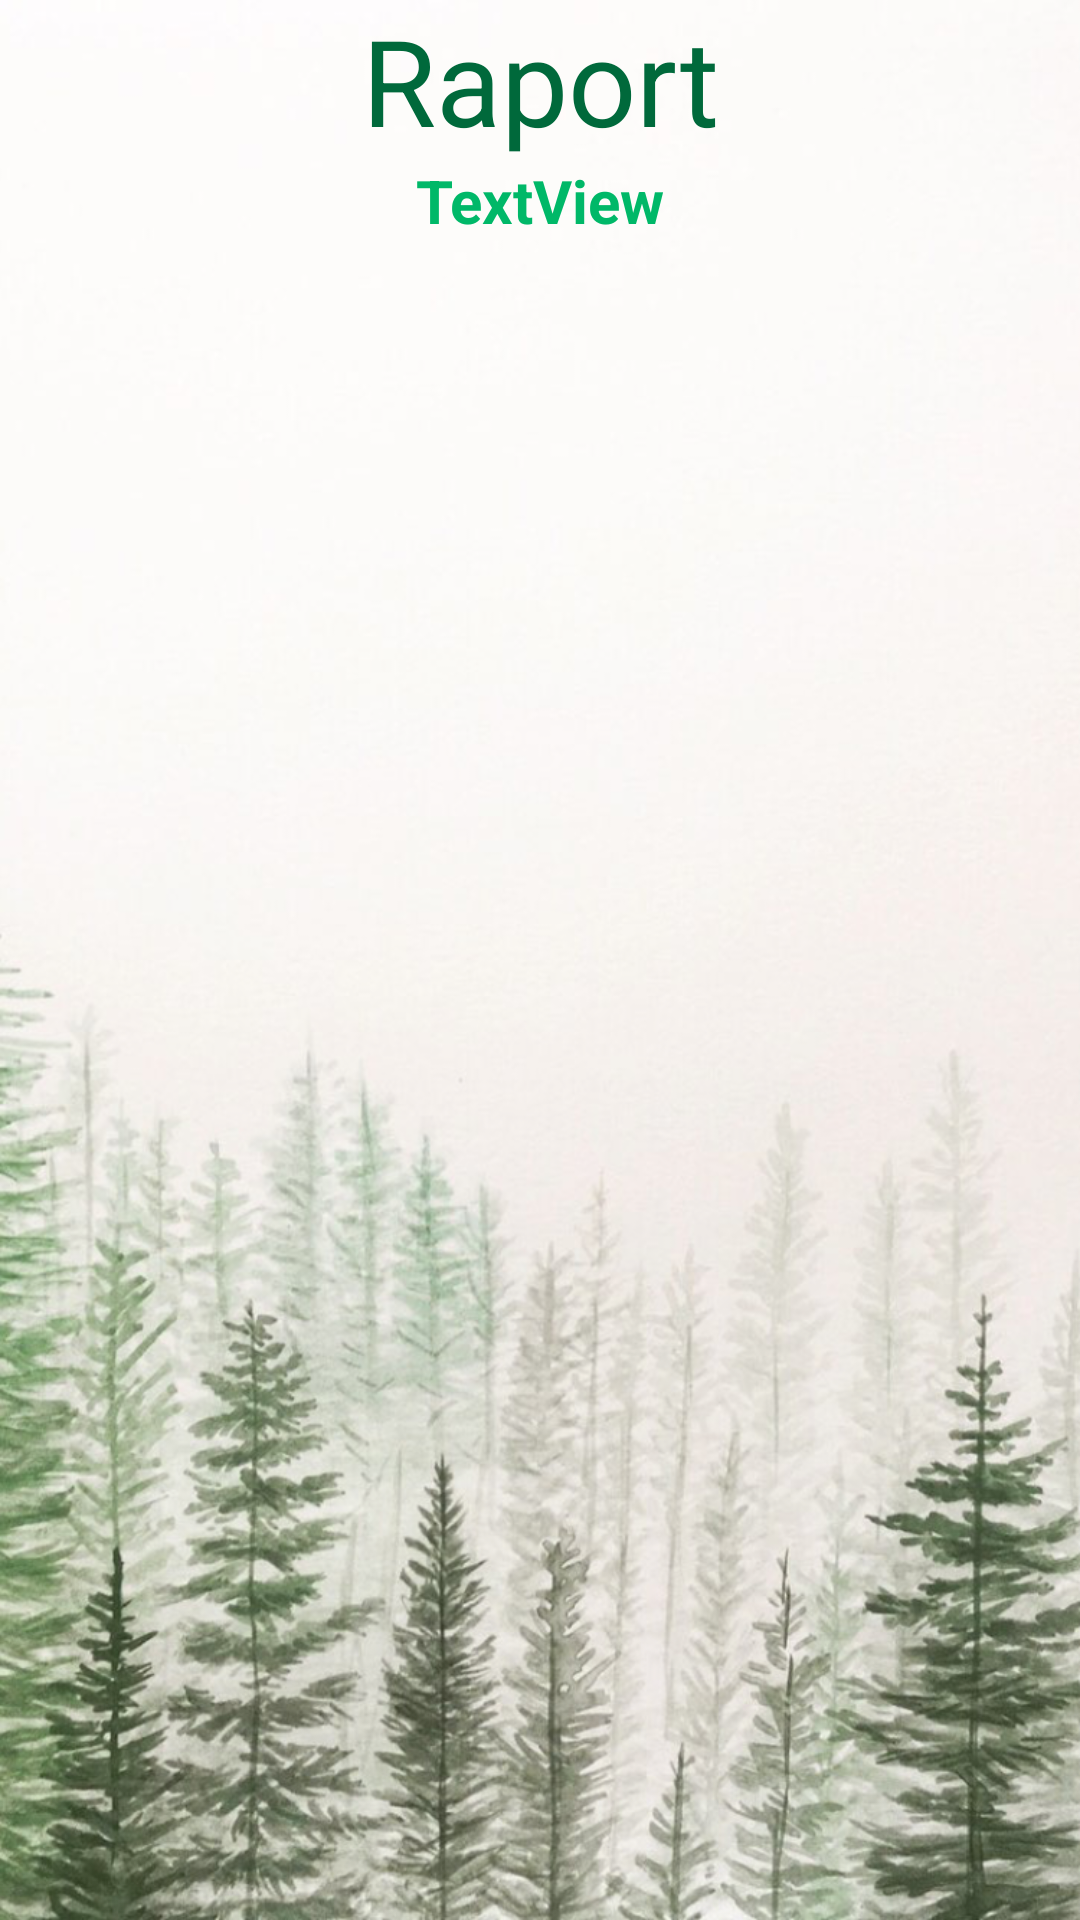

Produce the Android XML layout that renders to this screen, including the resource entries it uses.
<!-- AndroidManifest.xml: application theme Theme.AsystentNauczyciela -->
<!-- res/layout/fragment_report.xml -->
<?xml version="1.0" encoding="utf-8"?>
<androidx.constraintlayout.widget.ConstraintLayout xmlns:android="http://schemas.android.com/apk/res/android"
    xmlns:app="http://schemas.android.com/apk/res-auto"
    xmlns:tools="http://schemas.android.com/tools"
    android:layout_width="match_parent"
    android:layout_height="match_parent"
    android:background="@drawable/forest"
    tools:context=".view.StudentFragment">

    <TextView
        android:id="@+id/textViewRaport"
        android:layout_width="match_parent"
        android:layout_height="wrap_content"
        android:text="Raport"
        android:textAlignment="center"
        android:textColor="@color/A"
        android:textSize="40dp"
        app:layout_constraintEnd_toEndOf="parent"
        app:layout_constraintStart_toStartOf="parent"
        app:layout_constraintTop_toTopOf="parent" />

    <TextView
        android:id="@+id/textViewDateRaportFragment"
        android:layout_width="match_parent"
        android:layout_height="wrap_content"
        android:text="TextView"
        android:textSize="20dp"
        android:textStyle="bold"
        android:textColor="@color/E"
        android:textAlignment="center"
        app:layout_constraintEnd_toEndOf="parent"
        app:layout_constraintStart_toStartOf="parent"
        app:layout_constraintTop_toBottomOf="@+id/textViewRaport" />

    <androidx.recyclerview.widget.RecyclerView
        android:id="@+id/RVRaport"
        android:layout_width="match_parent"
        android:layout_height="0dp"
        app:layout_constraintTop_toBottomOf="@+id/textViewDateRaportFragment"
        app:layout_constraintBottom_toBottomOf="parent"/>

</androidx.constraintlayout.widget.ConstraintLayout>
<!-- resources referenced by this layout -->
<resources>
  <color name="A">#00693B</color>
  <color name="E">#00B868</color>
  <!-- drawable forest: png bitmap (drawable, 712860 bytes) -->
  <style name="Theme.AsystentNauczyciela" parent="Theme.MaterialComponents.DayNight.DarkActionBar">
          
          <item name="colorPrimary">@color/bar</item>
          <item name="colorPrimaryVariant">@color/bar</item>
          <item name="colorOnPrimary">@color/white</item>
          
          <item name="colorSecondary">@color/teal_200</item>
          <item name="colorSecondaryVariant">@color/teal_700</item>
          <item name="colorOnSecondary">@color/black</item>
          
          <item name="android:statusBarColor" tools:targetApi="l">?attr/colorPrimaryVariant</item>
          
      </style>
  <color name="bar">#21618C</color>
  <color name="white">#FFFFFFFF</color>
  <color name="teal_200">#FF03DAC5</color>
  <color name="teal_700">#FF018786</color>
  <color name="black">#FF000000</color>
</resources>
